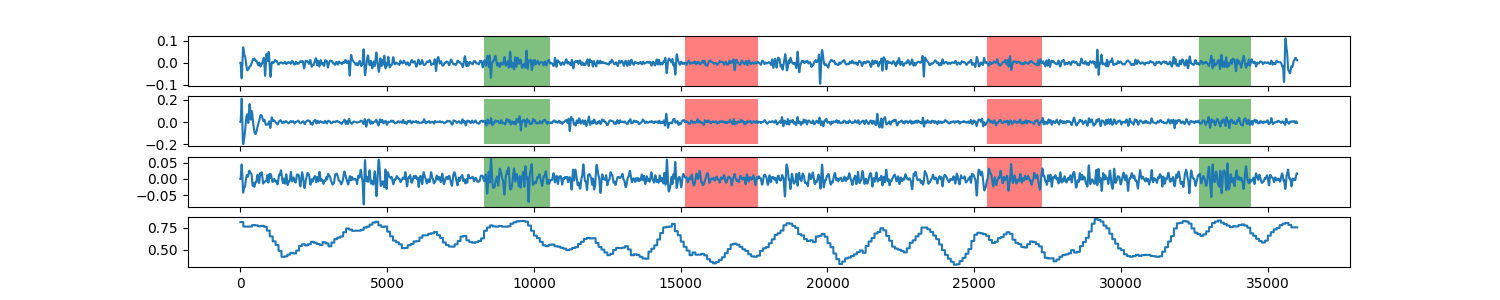

The table this chart was drawn from, first rows:
0, 0.812798819047
1, 0.8128
2, 0.8128
3, 0.8128
4, 0.8128
5, 0.8128
6, 0.8128
7, 0.8128
8, 0.8128
9, 0.8128
10, 0.8128
11, 0.8128
12, 0.8128
13, 0.8128
14, 0.8128
15, 0.8128
16, 0.8128
17, 0.8128
18, 0.8128
19, 0.8128
20, 0.8128
21, 0.8128
22, 0.8128
23, 0.8128
24, 0.8128
25, 0.8128
26, 0.8128
27, 0.8128
28, 0.8128
29, 0.8128
30, 0.8128
31, 0.8128
32, 0.8128
33, 0.8128
34, 0.8128
35, 0.8128
36, 0.8128
37, 0.8128
38, 0.8128
39, 0.8128
40, 0.8128
41, 0.8128
42, 0.8128
43, 0.8128
44, 0.8128
45, 0.8128
46, 0.8128
47, 0.8128
48, 0.8128
49, 0.8128
50, 0.8128
51, 0.8128
52, 0.8128
53, 0.8128
54, 0.8128
55, 0.8128
56, 0.8128
57, 0.8128
58, 0.8128
59, 0.8128
60, 0.8128
... 35,939 more rows
